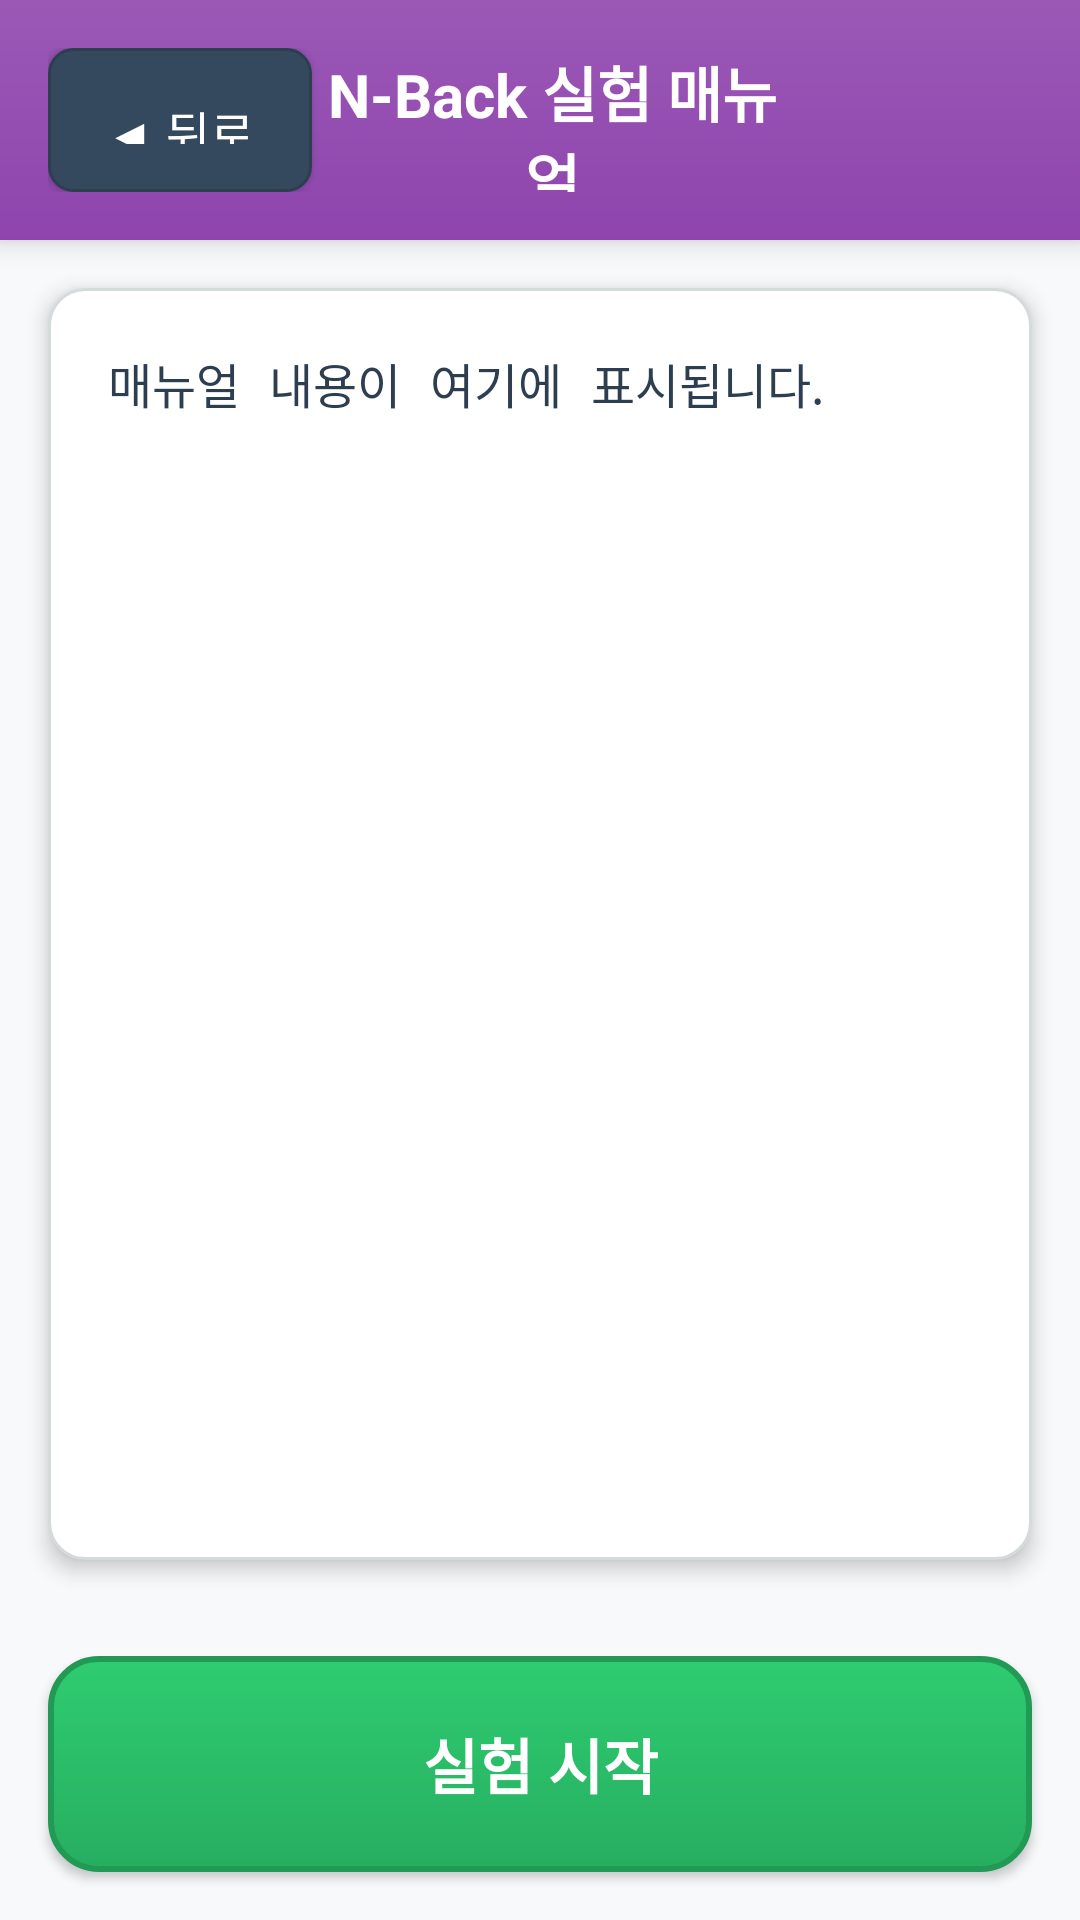

Layout XML and referenced resources for this Android screen:
<!-- AndroidManifest.xml: application theme AppTheme -->
<!-- res/layout/activity_manual.xml -->
<?xml version="1.0" encoding="utf-8"?>
<RelativeLayout xmlns:android="http://schemas.android.com/apk/res/android"
    android:layout_width="match_parent"
    android:layout_height="match_parent"
    android:background="#F8F9FA">

    
    <LinearLayout
        android:id="@+id/headerContainer"
        android:layout_width="match_parent"
        android:layout_height="80dp"
        android:orientation="horizontal"
        android:background="@drawable/manual_header_background"
        android:padding="16dp"
        android:gravity="center_vertical"
        android:elevation="6dp">

        
        <Button
            android:id="@+id/backButton"
            android:layout_width="wrap_content"
            android:layout_height="48dp"
            android:text="◀ 뒤로"
            android:textSize="16sp"
            android:textColor="#FFFFFF"
            android:background="@drawable/back_button"
            android:padding="16dp" />

        
        <TextView
            android:layout_width="0dp"
            android:layout_height="wrap_content"
            android:layout_weight="1"
            android:text="N-Back 실험 매뉴얼"
            android:textSize="20sp"
            android:textStyle="bold"
            android:textColor="#FFFFFF"
            android:gravity="center" />

        
        <View
            android:layout_width="80dp"
            android:layout_height="48dp" />

    </LinearLayout>

    
    <ScrollView
        android:id="@+id/scrollView"
        android:layout_width="match_parent"
        android:layout_height="match_parent"
        android:layout_below="@id/headerContainer"
        android:layout_above="@id/startButton"
        android:background="@drawable/manual_content_background"
        android:layout_margin="16dp"
        android:padding="20dp"
        android:elevation="4dp">

        
        <TextView
            android:id="@+id/manualText"
            android:layout_width="match_parent"
            android:layout_height="wrap_content"
            android:text="매뉴얼 내용이 여기에 표시됩니다."
            android:textSize="16sp"
            android:textColor="#2C3E50"
            android:lineSpacingMultiplier="1.4"
            android:paddingBottom="32dp"
            android:fontFamily="monospace" />

    </ScrollView>

    
    <Button
        android:id="@+id/startButton"
        android:layout_width="match_parent"
        android:layout_height="72dp"
        android:layout_alignParentBottom="true"
        android:text="실험 시작"
        android:textSize="20sp"
        android:textStyle="bold"
        android:textColor="#FFFFFF"
        android:background="@drawable/manual_start_button"
        android:layout_margin="16dp"
        android:elevation="8dp" />

</RelativeLayout>

    
<!-- resources referenced by this layout -->
<resources>
  <!-- drawable back_button (drawable) -->
  <?xml version="1.0" encoding="utf-8"?>
  <shape xmlns:android="http://schemas.android.com/apk/res/android">
      <solid android:color="#34495E" />
      <corners android:radius="8dp" />
      <stroke
          android:width="1dp"
          android:color="#2C3E50" />
  </shape>
  <!-- drawable manual_content_background (drawable) -->
  <?xml version="1.0" encoding="utf-8"?>
  <shape xmlns:android="http://schemas.android.com/apk/res/android">
      <solid android:color="#FFFFFF" />
      <corners android:radius="12dp" />
      <stroke
          android:width="1dp"
          android:color="#D5DBDB" />
  </shape>
  <!-- drawable manual_header_background (drawable) -->
  <?xml version="1.0" encoding="utf-8"?>
  <shape xmlns:android="http://schemas.android.com/apk/res/android">
      <gradient
          android:startColor="#8E44AD"
          android:endColor="#9B59B6"
          android:angle="90" />
      <corners
          android:topLeftRadius="0dp"
          android:topRightRadius="0dp"
          android:bottomLeftRadius="0dp"
          android:bottomRightRadius="0dp" />
  </shape>
  <!-- drawable manual_start_button (drawable) -->
  <?xml version="1.0" encoding="utf-8"?>
  <shape xmlns:android="http://schemas.android.com/apk/res/android">
      <gradient
          android:startColor="#27AE60"
          android:endColor="#2ECC71"
          android:angle="90" />
      <corners android:radius="16dp" />
      <stroke
          android:width="2dp"
          android:color="#229954" />
  </shape>
</resources>
